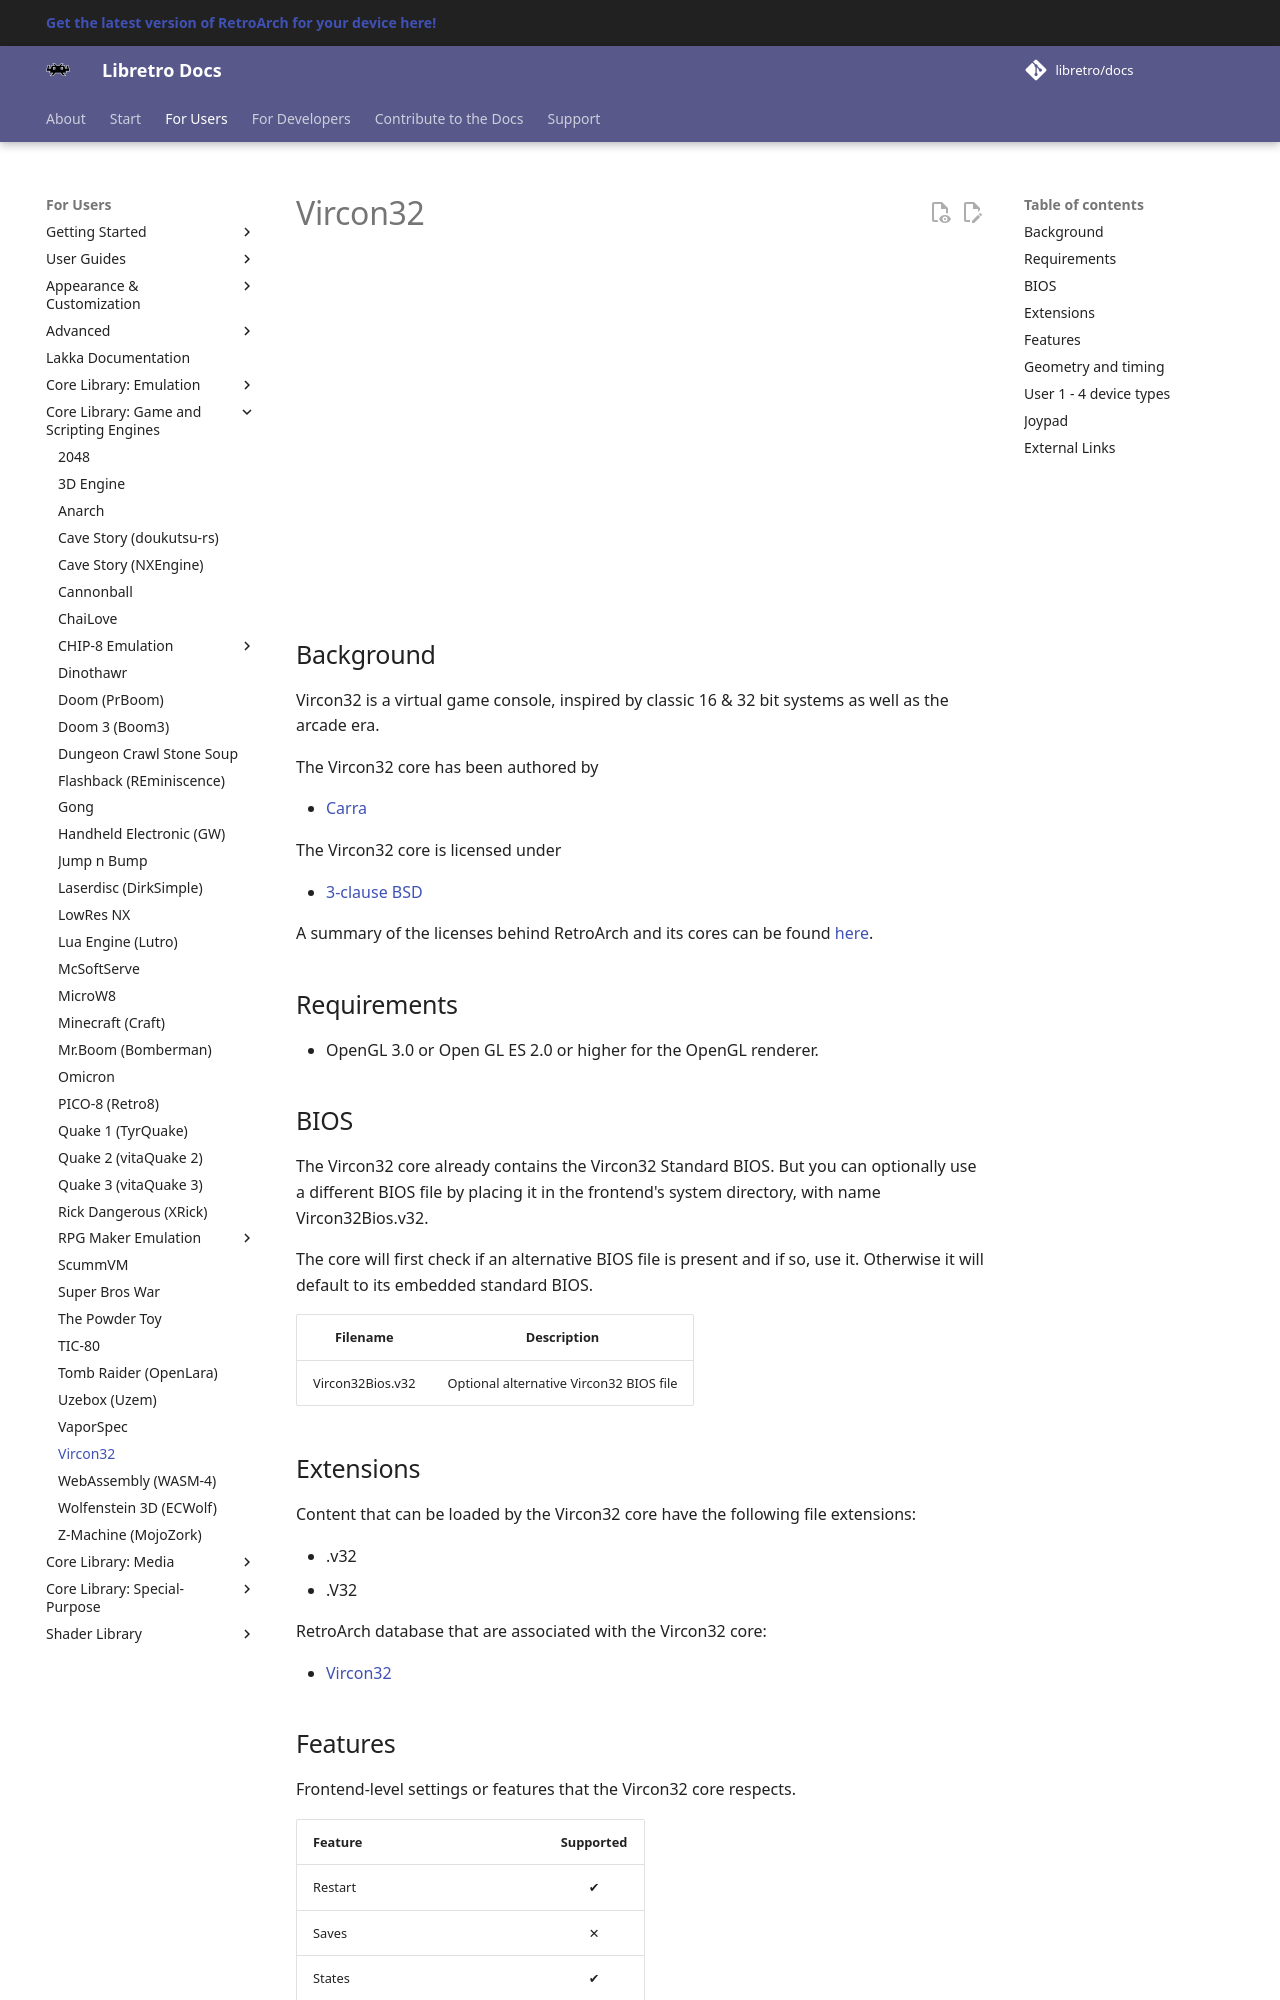

repository: libretro/docs · page: library/vircon32/index.html · generator: mkdocs

---
title: "Vircon32 core for RetroArch"
description: "RetroArch Vircon32 core: BIOS files and controls. Vircon32 is a virtual game console, inspired by classic 16 & 32 bit systems as well as the arcade era."
---

# Vircon32

<iframe width="560" height="315" src="https://www.youtube-nocookie.com/embed/TcicKIQWKgU?si=KxTmymq5osyN0tGt" title="YouTube video player" frameborder="0" allow="accelerometer; autoplay; clipboard-write; encrypted-media; gyroscope; picture-in-picture; web-share" allowfullscreen></iframe>

## Background

Vircon32 is a virtual game console, inspired by classic 16 & 32 bit systems as well as the arcade era.

The Vircon32 core has been authored by

- [Carra](https://github.com/vircon32)

The Vircon32 core is licensed under

- [3-clause BSD](https://github.com/vircon32/vircon32-libretro/blob/main/LICENSE.md)

A summary of the licenses behind RetroArch and its cores can be found [here](../development/licenses.md).

## Requirements

- OpenGL 3.0 or Open GL ES 2.0 or higher for the OpenGL renderer.

## BIOS

The Vircon32 core already contains the Vircon32 Standard BIOS. But you can optionally use a different BIOS file by placing it in the frontend's system directory, with name Vircon32Bios.v32.

The core will first check if an alternative BIOS file is present and if so, use it. Otherwise it will default to its embedded standard BIOS.

| Filename          | Description                              |
|:-----------------:|:----------------------------------------:|
| Vircon32Bios.v32  | Optional alternative Vircon32 BIOS file  |
